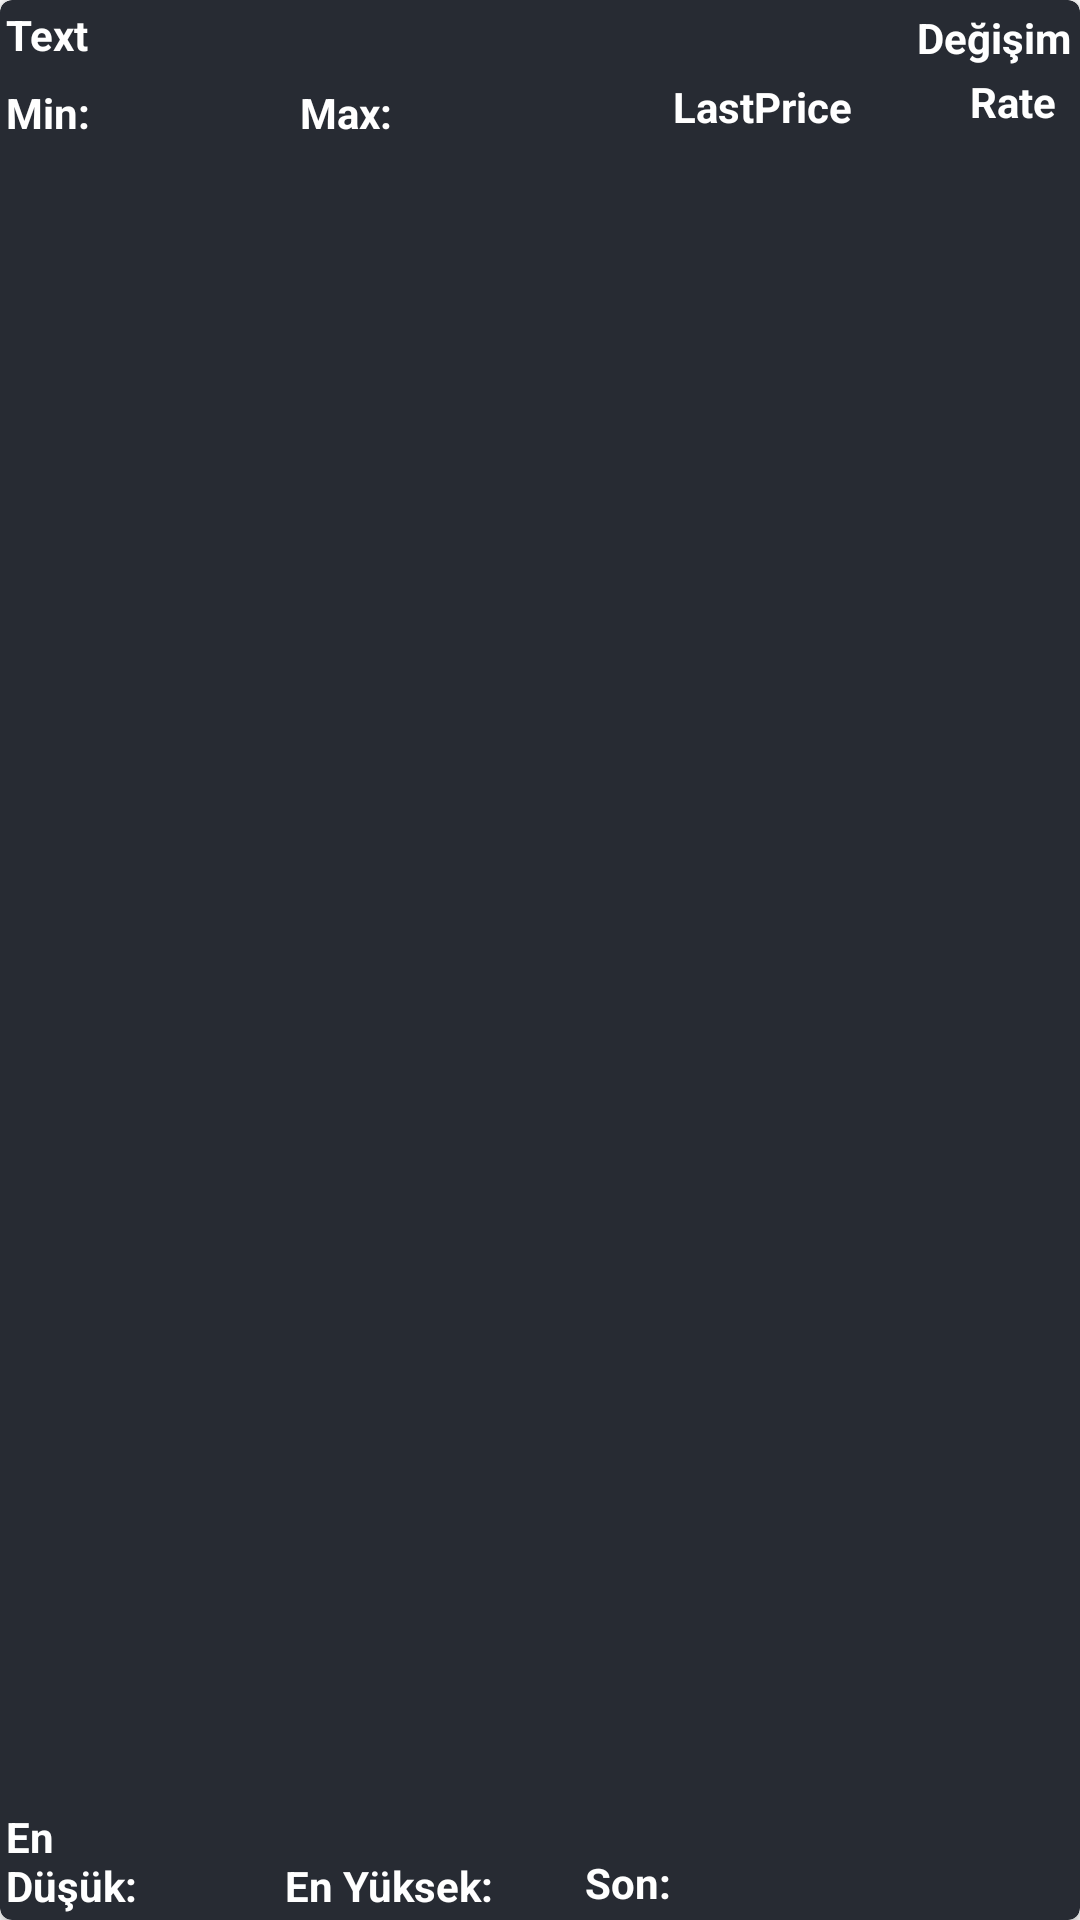

Write the Android layout XML for this screen, with the resource values it uses.
<!-- AndroidManifest.xml: application theme Theme.FutureMarket4 -->
<!-- res/layout/stock_rv_item.xml -->
<?xml version="1.0" encoding="utf-8"?>
<androidx.cardview.widget.CardView xmlns:android="http://schemas.android.com/apk/res/android"
    xmlns:app="http://schemas.android.com/apk/res-auto"
    android:layout_width="match_parent"
    android:layout_height="50dp"
    android:layout_margin="4dp" app:cardBackgroundColor="@color/black_shade2"
    app:cardCornerRadius="4dp"
    app:cardElevation="3dp">

    <RelativeLayout
        android:id="@+id/idRLCurrency"
        android:layout_width="match_parent"
        android:layout_height="match_parent">

        <TextView
            android:layout_width="match_parent"
            android:layout_height="wrap_content"
            android:layout_marginStart="2dp"
            android:layout_marginTop="28dp"
            android:layout_marginBottom="200dp"
            android:layout_toLeftOf="@id/idTVCurrencyLastPrice"
            android:text="Min: "
            android:textColor="@color/white"
            android:textStyle="bold" />

        <TextView
            android:layout_width="match_parent"
            android:layout_height="wrap_content"
            android:layout_marginStart="100dp"
            android:layout_marginTop="28dp"
            android:layout_marginRight="-31dp"
            android:layout_marginBottom="200dp"
            android:layout_toLeftOf="@id/idTVCurrencyLastPrice"
            android:text="Max: "
            android:textColor="@color/white"
            android:textStyle="bold" />

        <TextView
            android:id="@+id/idTVText"
            android:layout_width="match_parent"
            android:layout_height="wrap_content"
            android:layout_marginStart="2dp"
            android:layout_marginTop="2dp"
            android:layout_marginBottom="9dp"
            android:layout_toLeftOf="@id/idTVCurrencyLastPrice"
            android:text="Text"
            android:textColor="@color/white"
            android:textStyle="bold" />



        <TextView
            android:id="@+id/idTvMinPrice"
            android:layout_width="wrap_content"
            android:layout_height="wrap_content"
            android:layout_alignParentRight="true"
            android:layout_alignParentBottom="true"
            android:layout_marginEnd="300dp"
            android:layout_marginRight="342dp"
            android:layout_marginBottom="0dp"
            android:padding="2dp"
            android:text="En Düşük: "
            android:textColor="@color/white"
            android:textStyle="bold" />

        <TextView
            android:id="@+id/idTvMaxPrice"
            android:layout_width="wrap_content"
            android:layout_height="wrap_content"
            android:textColor="@color/white"
            android:layout_alignParentRight="true"
            android:text="En Yüksek: "
            android:textStyle="bold"
            android:layout_alignParentBottom="true"
            android:layout_marginEnd="190dp"
            android:padding="2dp"/>

        <TextView
            android:layout_width="wrap_content"
            android:layout_height="wrap_content"
            android:layout_alignParentRight="true"
            android:layout_marginEnd="130dp"
            android:layout_marginRight="156dp"
            android:padding="3dp"
            android:text="Son: "
            android:layout_alignParentBottom="true"
            android:textColor="@color/white"
            android:textStyle="bold" />

        <TextView
            android:layout_width="wrap_content"
            android:layout_height="wrap_content"
            android:textColor="@color/white"
            android:text="Değişim"
            android:textStyle="bold"
            android:layout_alignParentRight="true"
            android:layout_marginEnd="0dp"
            android:layout_marginRight="132dp"
            android:padding="3dp"/>

        <TextView
            android:id="@+id/idTVCurrencyLastPrice"
            android:layout_width="wrap_content"
            android:layout_height="wrap_content"
            android:layout_alignParentRight="true"
            android:layout_marginLeft="2dp"
            android:layout_marginStart="20dp"
            android:layout_marginTop="25dp"
            android:layout_marginEnd="75dp"
            android:layout_marginRight="113dp"
            android:layout_marginBottom="1dp"
            android:padding="1dp"
            android:textStyle="bold"
            android:text="LastPrice"
            android:textColor="@color/white" />

        <TextView
            android:id="@+id/idTVStockRate"
            android:layout_width="wrap_content"
            android:layout_height="wrap_content"
            android:layout_below="@id/idTVCurrencyLastPrice"

            android:layout_alignParentRight="true"
            android:layout_marginLeft="2dp"
            android:layout_marginTop="-25dp"
            android:layout_marginEnd="6dp"
            android:layout_marginRight="19dp"
            android:textStyle="bold"
            android:layout_marginBottom="1dp"
            android:padding="2dp"
            android:text="Rate"
            android:textColor="@color/white" />


    </RelativeLayout>

</androidx.cardview.widget.CardView>
<!-- resources referenced by this layout -->
<resources>
  <color name="black_shade2">#272B33</color>
  <color name="white">#FFFFFFFF</color>
  <style name="Theme.FutureMarket4" parent="Theme.MaterialComponents.DayNight.DarkActionBar">
          
          <item name="colorPrimary">@color/purple_500</item>
          <item name="colorPrimaryVariant">@color/purple_700</item>
          <item name="colorOnPrimary">@color/white</item>
          
          <item name="colorSecondary">@color/teal_200</item>
          <item name="colorSecondaryVariant">@color/teal_700</item>
          <item name="colorOnSecondary">@color/black</item>
          
          <item name="android:statusBarColor">?attr/colorPrimaryVariant</item>
          
      </style>
  <color name="purple_500">#0F9D58</color>
  <color name="purple_700">#0F9D58</color>
  <color name="teal_200">#0F9D58</color>
  <color name="teal_700">#FF018786</color>
  <color name="black">#FF000000</color>
</resources>
